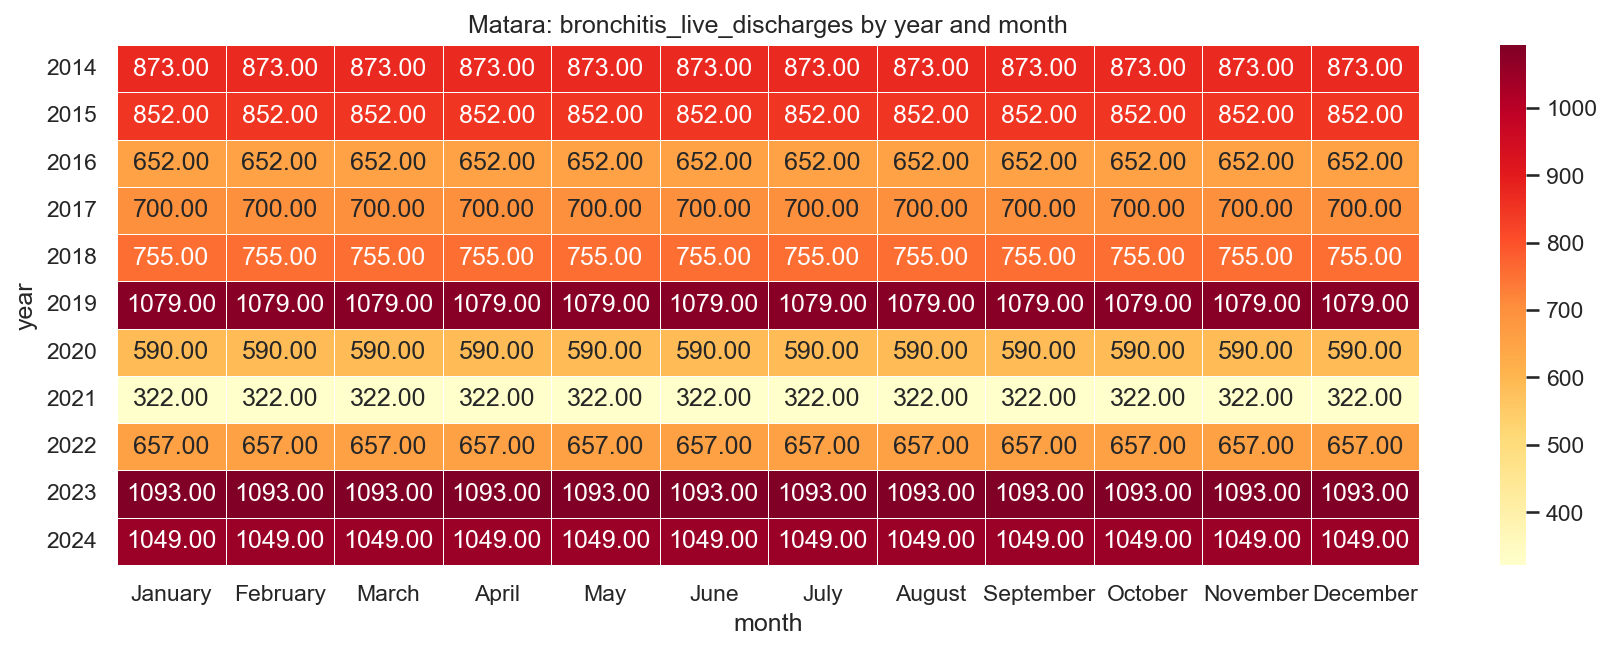

Source data for this figure (header and first rows):
year, January, February, March, April, May, June, July, August, September, October, November, December
2014, 873.0, 873.0, 873.0, 873.0, 873.0, 873.0, 873.0, 873.0, 873.0, 873.0, 873.0, 873.0
2015, 852.0, 852.0, 852.0, 852.0, 852.0, 852.0, 852.0, 852.0, 852.0, 852.0, 852.0, 852.0
2016, 652.0, 652.0, 652.0, 652.0, 652.0, 652.0, 652.0, 652.0, 652.0, 652.0, 652.0, 652.0
2017, 700.0, 700.0, 700.0, 700.0, 700.0, 700.0, 700.0, 700.0, 700.0, 700.0, 700.0, 700.0
2018, 755.0, 755.0, 755.0, 755.0, 755.0, 755.0, 755.0, 755.0, 755.0, 755.0, 755.0, 755.0
2019, 1079, 1079, 1079, 1079, 1079, 1079, 1079, 1079, 1079, 1079, 1079, 1079
2020, 590.0, 590.0, 590.0, 590.0, 590.0, 590.0, 590.0, 590.0, 590.0, 590.0, 590.0, 590.0
2021, 322.0, 322.0, 322.0, 322.0, 322.0, 322.0, 322.0, 322.0, 322.0, 322.0, 322.0, 322.0
2022, 657.0, 657.0, 657.0, 657.0, 657.0, 657.0, 657.0, 657.0, 657.0, 657.0, 657.0, 657.0
2023, 1093, 1093, 1093, 1093, 1093, 1093, 1093, 1093, 1093, 1093, 1093, 1093
2024, 1049, 1049, 1049, 1049, 1049, 1049, 1049, 1049, 1049, 1049, 1049, 1049
